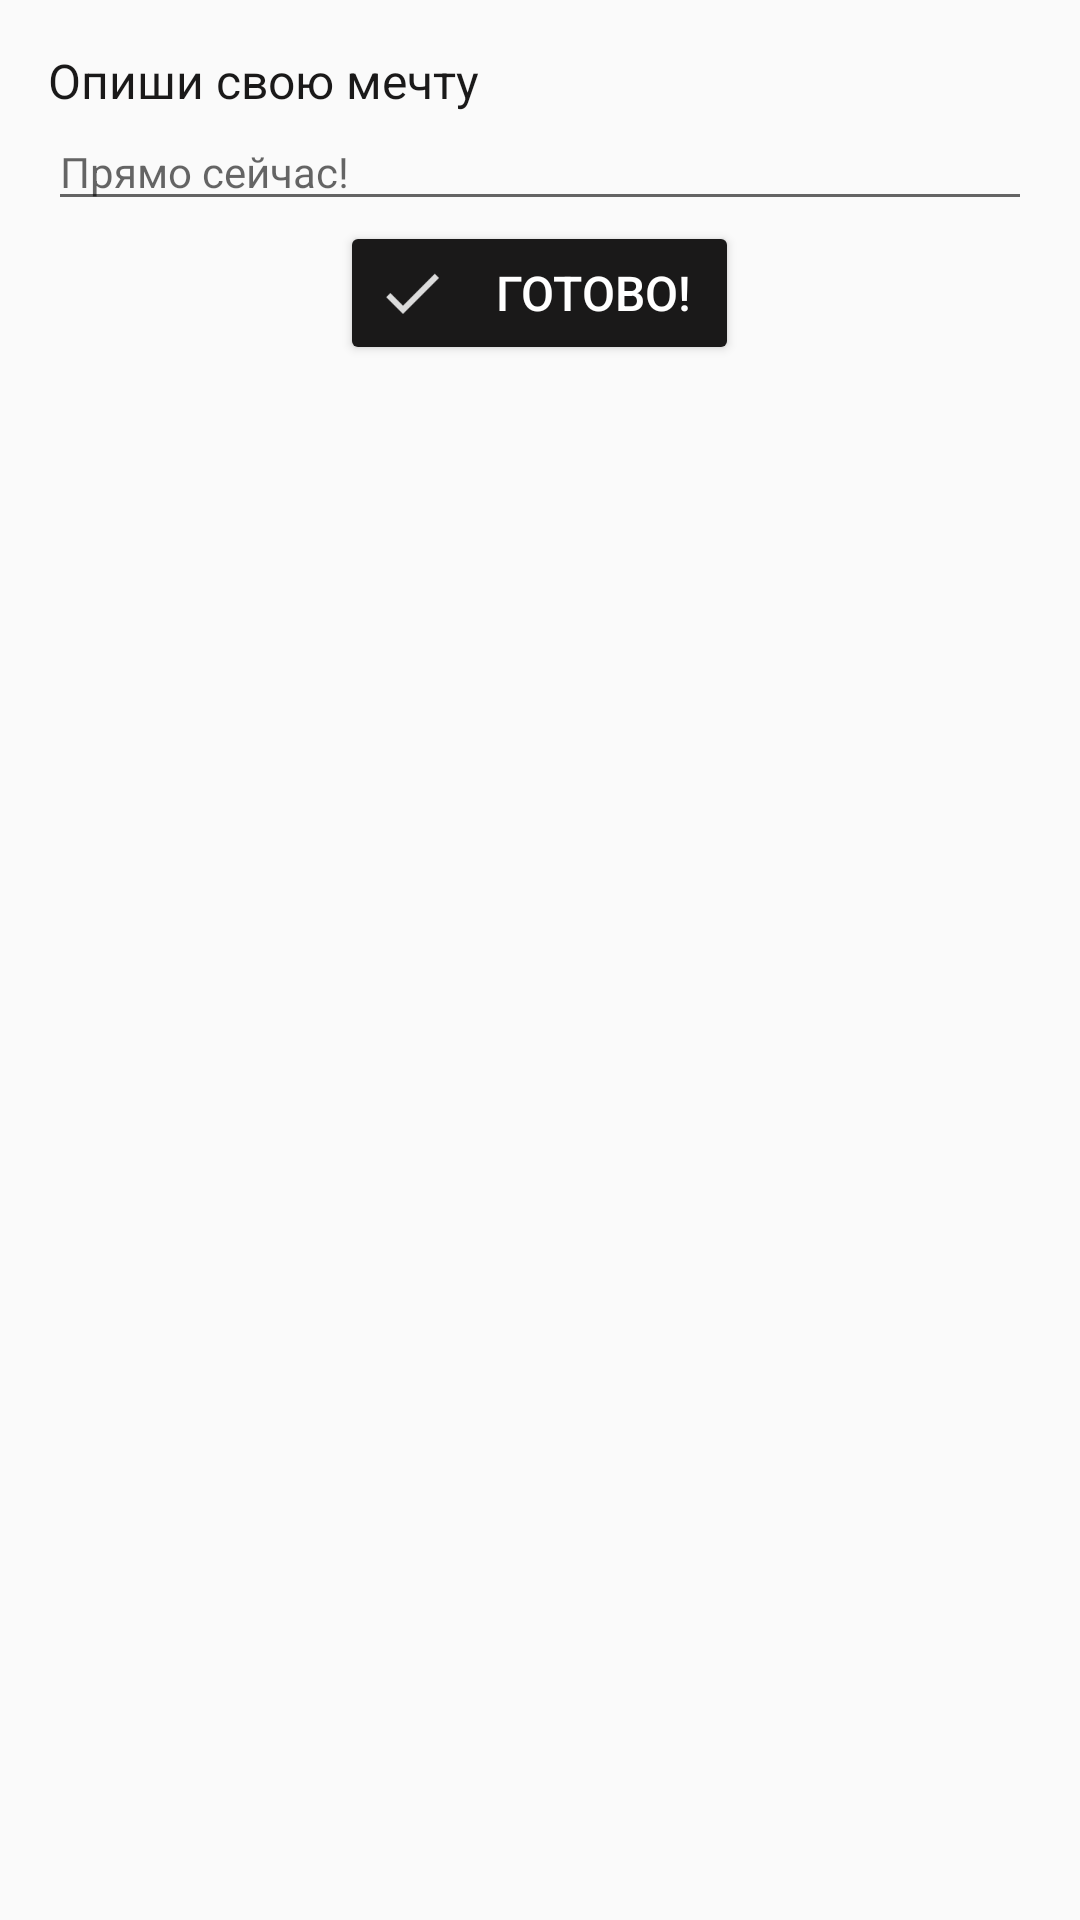

This screen was rendered from an Android layout file. Write that file and the resources it references.
<!-- AndroidManifest.xml: application theme AppTheme -->
<!-- res/layout/fragment_main.xml -->
<FrameLayout xmlns:android="http://schemas.android.com/apk/res/android"
    xmlns:app="http://schemas.android.com/apk/res-auto"
    xmlns:tools="http://schemas.android.com/tools"
    android:layout_width="match_parent"
    android:layout_height="match_parent"
    tools:context="ru.example.roadtothedream.MainFragment">

    <ScrollView
        android:layout_width="match_parent"
        android:layout_height="match_parent">

        <LinearLayout
            android:layout_width="match_parent"
            android:layout_height="match_parent"
            android:orientation="vertical"
            android:padding="16dp">

            <TextView
                android:id="@+id/desc_dream"
                fontPath="fonts/Roboto-Regular.ttf"
                android:layout_width="match_parent"
                android:layout_height="wrap_content"
                android:text="Опиши свою мечту"
                android:textColor="@color/colorPrimary"
                android:textSize="16sp"
                tools:ignore="MissingPrefix" />

            <EditText
                android:id="@+id/dream"
                fontPath="fonts/Roboto-Regular.ttf"
                android:layout_width="match_parent"
                android:layout_height="wrap_content"
                android:ems="10"
                android:hint="Прямо сейчас!"
                android:inputType="textCapSentences|textMultiLine"
                android:textSize="14sp"
                tools:ignore="MissingPrefix" />

            <Button
                android:id="@+id/dream_done"
                android:layout_width="wrap_content"
                android:layout_height="wrap_content"
                android:layout_gravity="center_horizontal"
                android:drawablePadding="16dp"
                android:drawableStart="@drawable/ic_action_done"
                android:paddingEnd="16dp"
                android:text="Готово!"
                android:textSize="16sp"
                android:theme="@style/BlackButton" />

            <TextView
                android:id="@+id/plan"
                fontPath="fonts/Roboto-Regular.ttf"
                android:layout_width="match_parent"
                android:layout_height="wrap_content"
                android:layout_marginTop="16dp"
                android:lineSpacingExtra="2sp"
                android:text="В тот момент когда ты написал свою мечту, она стала целью. Теперь ты должен к ней идти. У тебя есть цель! Подумай и составь план действий необходимых для достижения твоей цели.\nОпиши эти пункты"
                android:textColor="@color/colorPrimary"
                android:textSize="16sp"
                android:visibility="gone"
                tools:ignore="MissingPrefix" />

            <LinearLayout
                android:id="@+id/container_plan"
                android:layout_width="match_parent"
                android:layout_height="wrap_content"
                android:orientation="vertical"
                android:visibility="gone">

                <include layout="@layout/item_material" />
            </LinearLayout>

            <Button
                android:id="@+id/plans_done"
                android:layout_width="wrap_content"
                android:layout_height="wrap_content"
                android:layout_gravity="center_horizontal"
                android:drawablePadding="16dp"
                android:drawableStart="@drawable/ic_action_done"
                android:paddingEnd="16dp"
                android:text="Готово!"
                android:textSize="16sp"
                android:theme="@style/BlackButton"
                android:visibility="gone" />

            <TextView
                android:id="@+id/textView2"
                fontPath="fonts/Roboto-Regular.ttf"
                android:layout_width="match_parent"
                android:layout_height="wrap_content"
                android:layout_marginTop="16dp"
                android:lineSpacingExtra="2sp"
                android:text="Отлично! Незабывай что все возможно. У тебя есть цель, у тебя есть план. Приступай к действиям!"
                android:textSize="16sp"
                android:visibility="gone"
                tools:ignore="MissingPrefix" />

            <TextView
                android:id="@+id/textView3"
                fontPath="fonts/Roboto-Regular.ttf"
                android:layout_width="match_parent"
                android:layout_height="wrap_content"
                android:layout_marginTop="16dp"
                android:lineSpacingExtra="2sp"
                android:text="Большие мечты часто остаются несбывшимися, потому что пугают своим масштабом, но каждую мечту можно разбить на много маленьких шажков которые необходимо сделать для достижения мечты. Ты можешь разделить свою главную цель на маленькие под цели, тогда это не будет тебя пугать, ты увидишь что выполняя небольшие действия ты приближаешься к свой цели, к своей мечте!"
                android:textSize="16sp"
                android:visibility="gone"
                tools:ignore="MissingPrefix" />

            <EditText
                android:id="@+id/editText3"
                fontPath="fonts/Roboto-Regular.ttf"
                android:layout_width="match_parent"
                android:layout_height="wrap_content"
                android:ems="10"
                android:inputType="textPersonName"
                android:textSize="14sp"
                android:visibility="gone"
                tools:ignore="MissingPrefix" />
        </LinearLayout>
    </ScrollView>
</FrameLayout>
<!-- res/layout/item_material.xml (included above) -->
<?xml version="1.0" encoding="utf-8"?>
<LinearLayout xmlns:android="http://schemas.android.com/apk/res/android"
    android:layout_width="match_parent"
    android:layout_height="match_parent"
    xmlns:tools="http://schemas.android.com/tools"
    android:orientation="horizontal">


    <TextView
        android:id="@+id/plan_number"
        android:layout_width="wrap_content"
        android:layout_height="wrap_content"
        android:layout_weight="0"
        android:text="1. " />

    <EditText
            android:id="@+id/plan_text"
            android:layout_width="match_parent"
            android:layout_height="wrap_content"
            android:layout_weight="1"
            android:ems="10"
            android:inputType="textCapSentences"
        fontPath="fonts/Roboto-Regular.ttf"
        tools:ignore="MissingPrefix"/>

    <ImageButton
        android:id="@+id/plan_done"
        android:layout_width="40dp"
        android:layout_height="40dp"
        android:background="@null"
        android:minHeight="40dip"
        android:minWidth="40dip"
        android:src="@drawable/ic_action_done_black" />

    <ImageButton
        android:id="@+id/plan_remove"
        android:layout_width="40dp"
        android:layout_height="40dp"
        android:background="@null"
        android:minHeight="40dip"
        android:minWidth="40dip"
        android:src="@drawable/ic_action_cancel" />

</LinearLayout>
<!-- resources referenced by this layout -->
<resources>
  <color name="colorPrimary">#1a1919</color>
  <!-- drawable ic_action_cancel: png bitmap (drawable-hdpi, 784 bytes) -->
  <!-- drawable ic_action_done: png bitmap (drawable-hdpi, 606 bytes) -->
  <!-- drawable ic_action_done_black: png bitmap (drawable-hdpi, 581 bytes) -->
  <style name="BlackButton" parent="Widget.AppCompat.Button.Colored">
          <item name="android:textColor">#fff</item>
          <item name="colorButtonNormal">@color/colorPrimary</item>
      </style>
  <style name="AppTheme" parent="Theme.AppCompat.Light.DarkActionBar">
          
          <item name="colorPrimary">@color/colorPrimary</item>
          <item name="colorPrimaryDark">@color/colorPrimaryDark</item>
          <item name="colorAccent">@color/colorAccent</item>
  
          <item name="windowActionBar">false</item>
          <item name="windowNoTitle">true</item>
      </style>
  <color name="colorPrimaryDark">#000000</color>
  <color name="colorAccent">#842604</color>
</resources>
